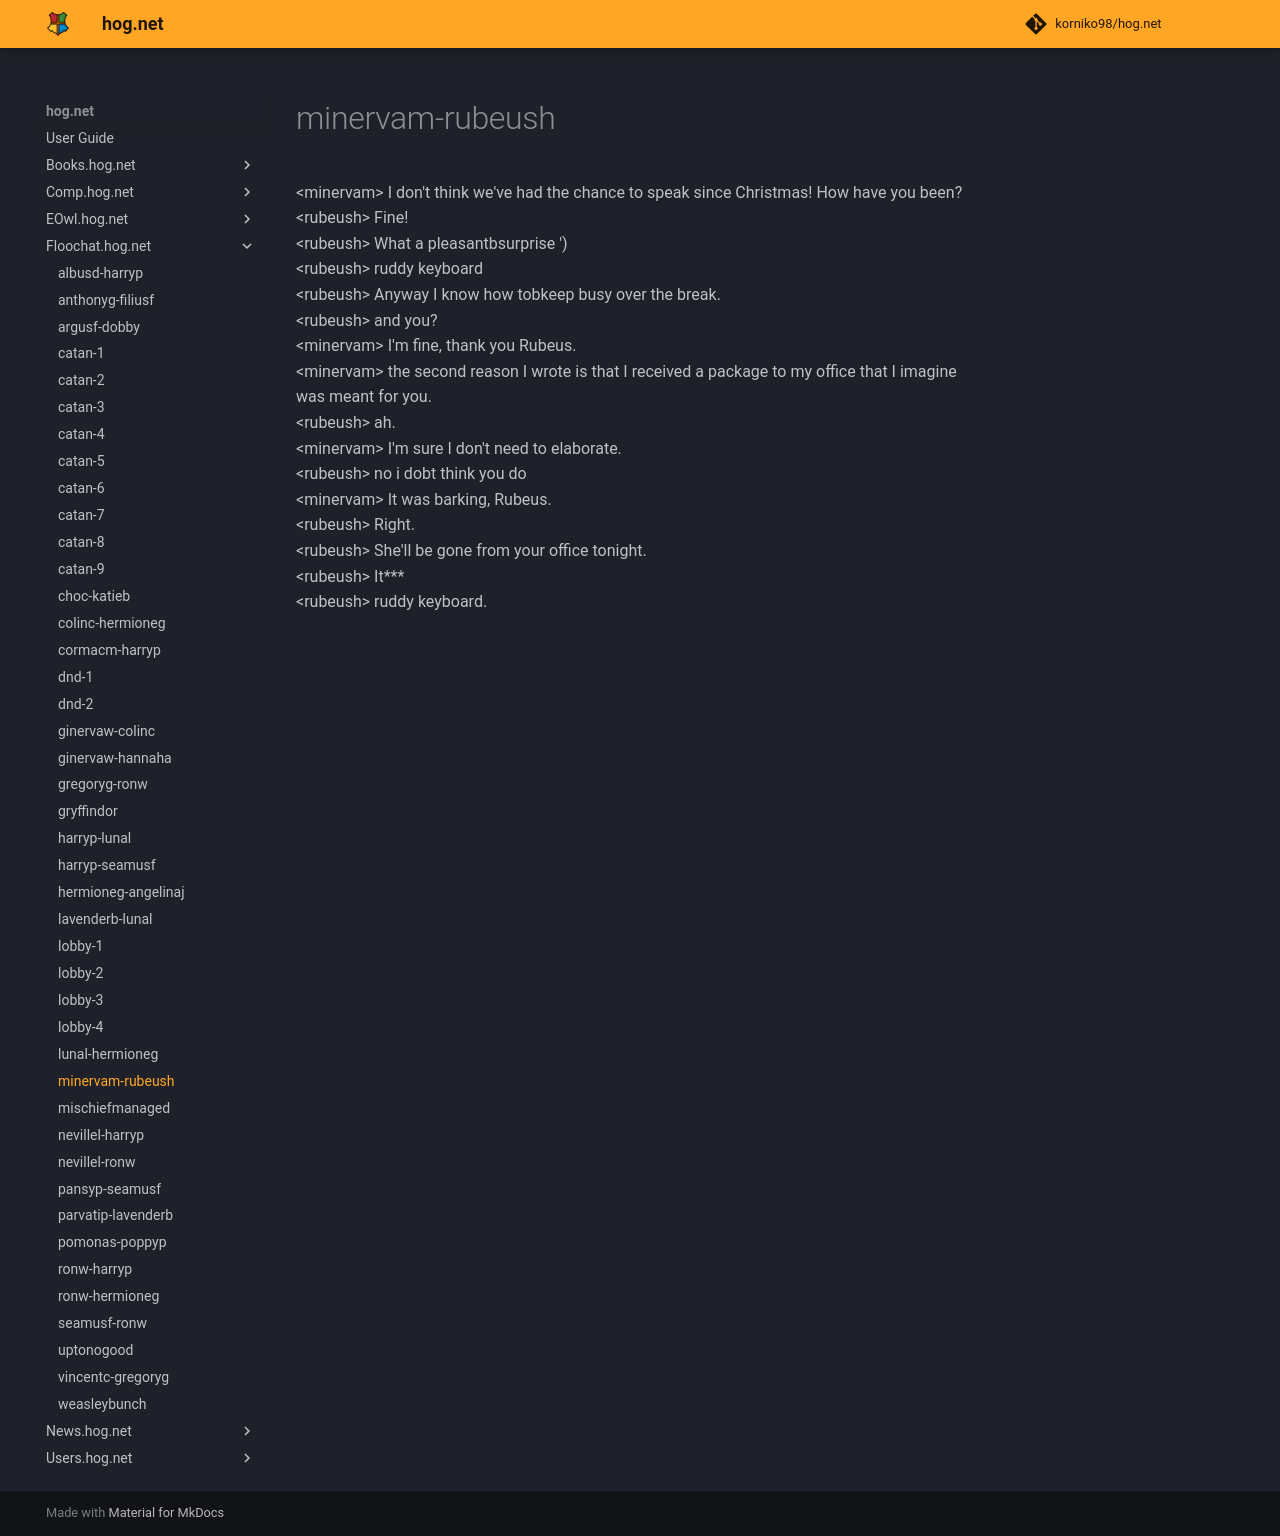

repository: korniko98/hog.net · page: Floochat.hog.net/minervam-rubeush/index.html · generator: mkdocs

# minervam-rubeush  
<minervam\> I don't think we've had the chance to speak since Christmas! How have you been?  
<rubeush\> Fine!  
<rubeush\> What a pleasantbsurprise ')  
<rubeush\> ruddy keyboard  
<rubeush\> Anyway I know how tobkeep busy over the break.  
<rubeush\> and you?  
<minervam\> I'm fine, thank you Rubeus.  
<minervam\> the second reason I wrote is that I received a package to my office that I imagine was meant for you.  
<rubeush\> ah.  
<minervam\> I'm sure I don't need to elaborate.  
<rubeush\> no i dobt think you do  
<minervam\> It was barking, Rubeus.  
<rubeush\> Right.  
<rubeush\> She'll be gone from your office tonight.  
<rubeush\> It\*\*\*  
<rubeush\> ruddy keyboard.  
  

<meta name="robots" content="noindex, noarchive, nofollow">
